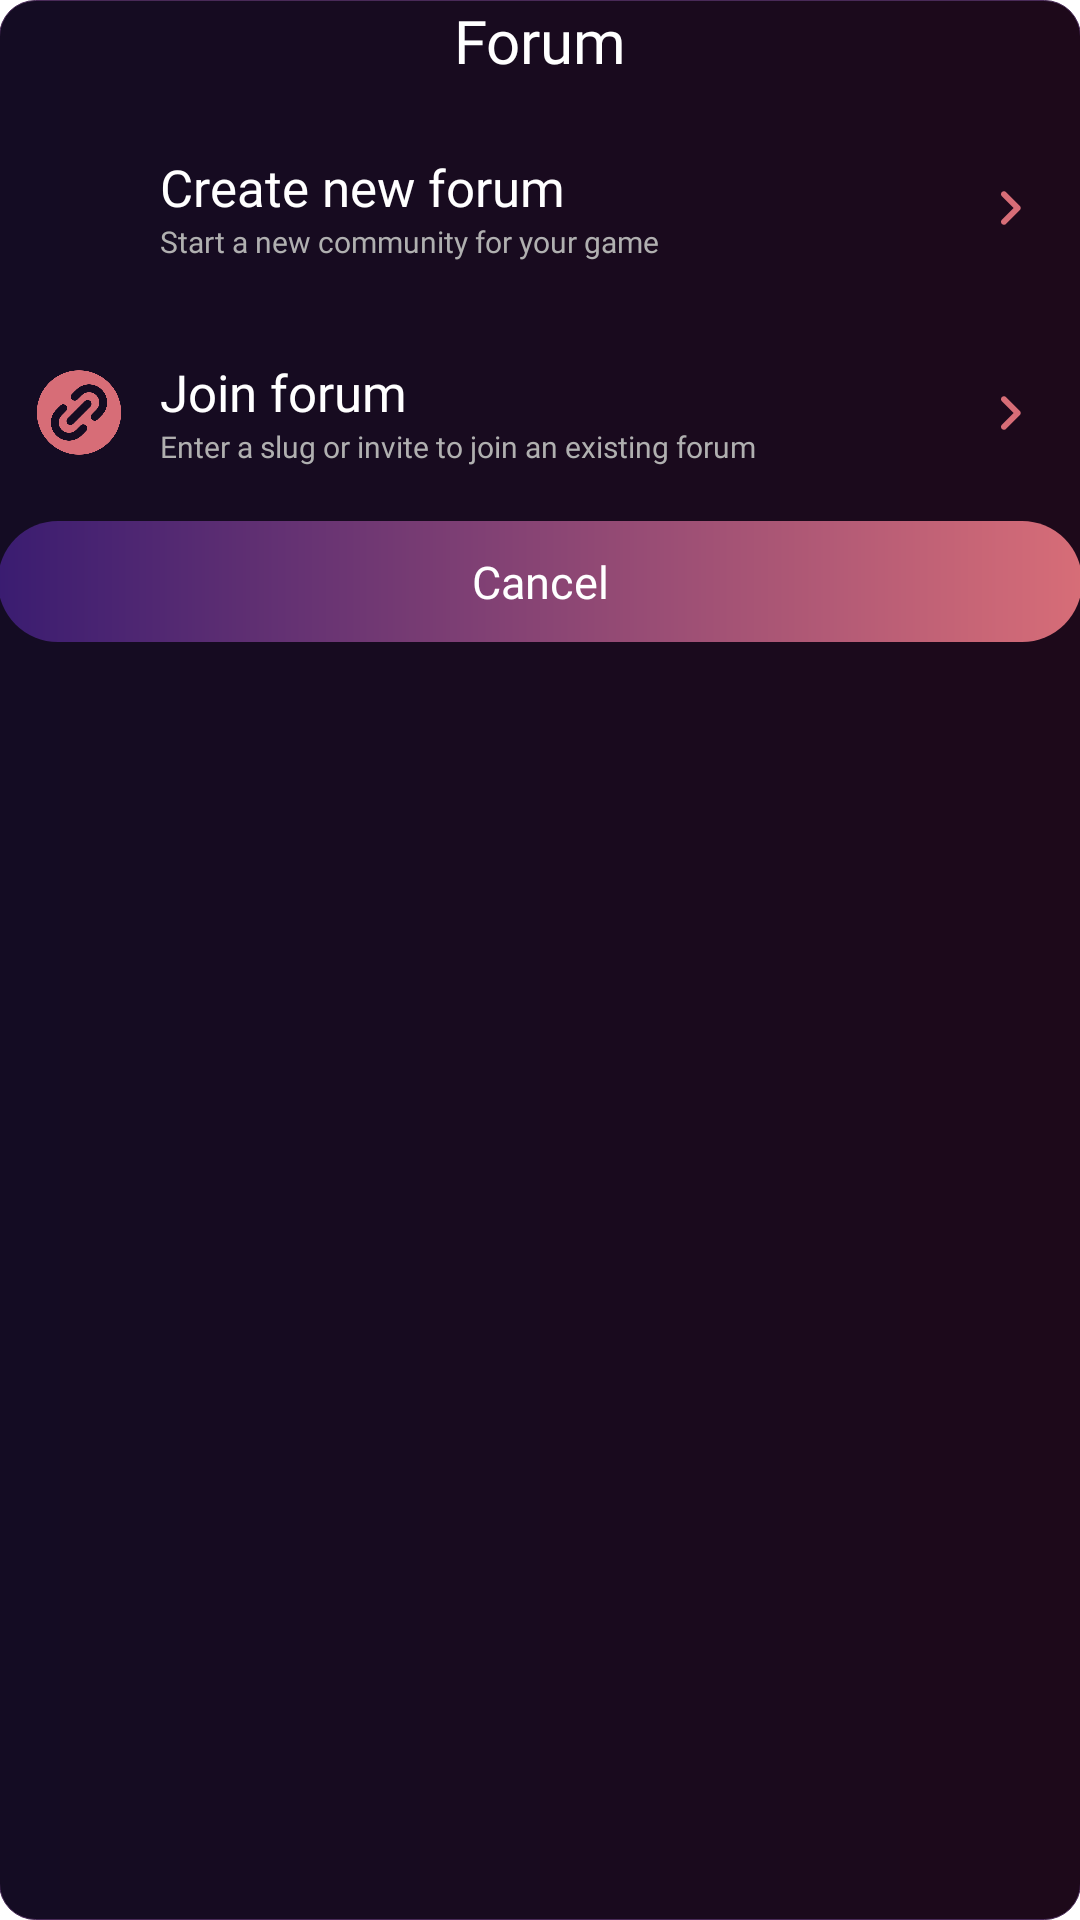

The Android layout XML behind this screen, and the referenced resources:
<!-- AndroidManifest.xml: application theme Theme.GamerCommunity -->
<!-- res/layout/dialog_fab_options.xml -->
<?xml version="1.0" encoding="utf-8"?>
<LinearLayout xmlns:android="http://schemas.android.com/apk/res/android"
    android:id="@+id/dialog_root"
    android:layout_width="match_parent"
    android:layout_height="wrap_content"
    android:orientation="vertical"
    android:padding="@dimen/_10sdp">

    <LinearLayout
        android:layout_width="match_parent"
        android:layout_height="match_parent"
        android:background="@drawable/bg_gradient_discussion"
        android:orientation="vertical"
        android:padding="@dimen/_10sdp">
    
    <TextView
        android:id="@+id/dialog_title"
        android:layout_width="match_parent"
        android:layout_height="wrap_content"
        android:text="Forum"
        android:textAllCaps="false"
        android:textSize="20sp"
        android:fontFamily="@font/titilliumweb_bold"
        android:textColor="@color/white"
        android:gravity="center" />

    <View
        android:layout_width="match_parent"
        android:layout_height="12dp" />

    
    <LinearLayout
        android:id="@+id/option_create"
        android:layout_width="match_parent"
        android:layout_height="wrap_content"
        android:orientation="horizontal"
        android:padding="12dp"
        android:clickable="true"
        android:focusable="true">

        <ImageView
            android:id="@+id/icon_create"
            android:layout_width="30dp"
            android:layout_height="match_parent"
            android:src="@drawable/create_forum"
            android:contentDescription="Create icon"
            android:tint="@color/gradient_end" />

        <LinearLayout
            android:layout_marginStart="12dp"
            android:layout_width="0dp"
            android:layout_weight="1"
            android:layout_height="wrap_content"
            android:orientation="vertical">

            <TextView
                android:id="@+id/text_create_title"
                android:layout_width="wrap_content"
                android:layout_height="wrap_content"
                android:text="Create new forum"
                android:textSize="17sp"
                android:fontFamily="@font/titilliumweb_bold"
                android:textColor="@color/white" />

            <TextView
                android:id="@+id/text_create_sub"
                android:layout_width="wrap_content"
                android:layout_height="wrap_content"
                android:text="Start a new community for your game"
                android:textSize="10sp"
                android:fontFamily="@font/titilliumweb_raguler"
                android:textColor="@color/light_gray" />
        </LinearLayout>

        
        <ImageView
            android:id="@+id/arrow_create"
            android:layout_width="24dp"
            android:layout_height="match_parent"
            android:src="@drawable/ic_chevron_right"
            android:tint="@color/gradient_end" />
    </LinearLayout>

    <View
        android:layout_width="match_parent"
        android:layout_height="8dp" />

    
    <LinearLayout
        android:id="@+id/option_join"
        android:layout_width="match_parent"
        android:layout_height="wrap_content"
        android:orientation="horizontal"
        android:padding="12dp"
        android:clickable="true"
        android:focusable="true">

        <ImageView
            android:id="@+id/icon_join"
            android:layout_width="30dp"
            android:layout_height="match_parent"
            android:src="@drawable/join_forum"
            android:contentDescription="Join icon"
            android:tint="@color/gradient_end" />

        <LinearLayout
            android:layout_marginStart="12dp"
            android:layout_width="0dp"
            android:layout_weight="1"
            android:layout_height="wrap_content"
            android:orientation="vertical">

            <TextView
                android:id="@+id/text_join_title"
                android:layout_width="wrap_content"
                android:layout_height="wrap_content"
                android:text="Join forum"
                android:textSize="17sp"
                android:fontFamily="@font/titilliumweb_bold"
                android:textColor="@color/white" />

            <TextView
                android:id="@+id/text_join_sub"
                android:layout_width="wrap_content"
                android:layout_height="wrap_content"
                android:text="Enter a slug or invite to join an existing forum"
                android:textSize="10sp"
                android:fontFamily="@font/titilliumweb_raguler"
                android:textColor="@color/light_gray" />
        </LinearLayout>

        <ImageView
            android:id="@+id/arrow_join"
            android:layout_width="24dp"
            android:layout_height="match_parent"
            android:src="@drawable/ic_chevron_right"
            android:tint="@color/gradient_end"  />
    </LinearLayout>

    <View
        android:layout_width="match_parent"
        android:layout_height="6dp" />

    
    <TextView
        android:id="@+id/dialog_cancel"
        android:layout_width="match_parent"
        android:layout_height="wrap_content"
        android:text="Cancel"
        android:textSize="15sp"
        android:gravity="center"
        android:padding="10dp"
        android:background="@drawable/category_button_selected"
        android:textColor="@color/white"
        android:fontFamily="@font/titilliumweb_bold" />
    </LinearLayout>
</LinearLayout>
<!-- resources referenced by this layout -->
<resources>
  <color name="gradient_end">#D76D77</color>
  <color name="light_gray">#B0B0B0</color>
  <color name="white">#FFFFFFFF</color>
  <!-- drawable bg_gradient_discussion (drawable) -->
  <?xml version="1.0" encoding="utf-8"?>
  <shape xmlns:android="http://schemas.android.com/apk/res/android"
      android:shape="rectangle">
      <gradient
          android:angle="0"
          android:startColor="#140C23"
          android:endColor="#1D091A"
          android:type="linear" />
      <corners android:radius="12dp" />
      <stroke
          android:width="0.2dp"
          android:color="#492A58" />
  </shape>
  <!-- drawable category_button_selected (drawable) -->
  <?xml version="1.0" encoding="utf-8"?>
  <shape xmlns:android="http://schemas.android.com/apk/res/android"
      android:shape="rectangle">
      <corners android:radius="20dp" />
      <gradient
          android:startColor="@color/gradient_start"
          android:endColor="@color/gradient_end"
          android:angle="0" /> </shape>
  <!-- drawable ic_chevron_right (drawable) -->
  <vector xmlns:android="http://schemas.android.com/apk/res/android"
      android:width="24dp"
      android:height="24dp"
      android:viewportWidth="24"
      android:viewportHeight="24"
      android:tint="?attr/colorControlNormal">
  
      <path
          android:fillColor="@android:color/white"
          android:pathData="M9.29,6.71c0.39,-0.39 1.02,-0.39 1.41,0l4.59,4.59c0.39,0.39 0.39,1.02 0,1.41l-4.59,4.59c-0.39,0.39 -1.02,0.39 -1.41,0 -0.39,-0.39 -0.39,-1.02 0,-1.41L13.17,12 9.29,8.12c-0.39,-0.39 -0.39,-1.02 0,-1.41z"/>
  </vector>
  <!-- drawable join_forum: png bitmap (drawable, 17091 bytes) -->
  <style name="Theme.GamerCommunity" parent="Theme.MaterialComponents.DayNight.NoActionBar">
          
          <item name="colorPrimary">@color/gradient_start</item>
          <item name="colorPrimaryDark">@color/dark_background</item>
          <item name="colorAccent">@color/gradient_end</item>
          <item name="android:textColor">@color/white</item>
          <item name="windowActionBar">false</item>
      </style>
  <color name="gradient_start">#3A1C71</color>
  <color name="dark_background">#000000</color>
</resources>
